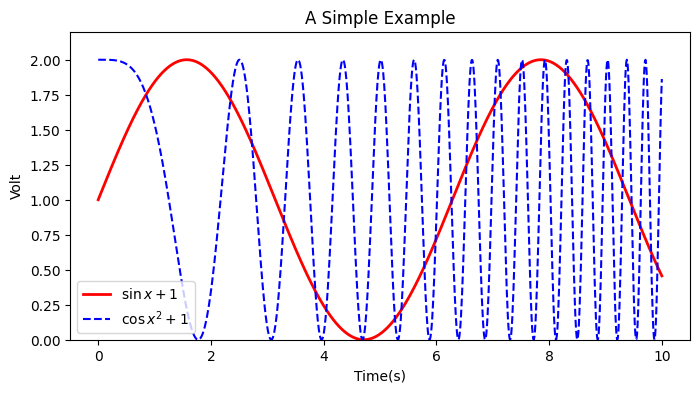

Python code for this plot:
# -*- coding: utf-8 -*-
import numpy
import matplotlib.pyplot as plt
# 正常显示中文标签（黑体）
plt.rcParams['font.sans-serif'] = ['SimHei']
# 负号可能显示为方块
plt.rcParams['axes.unicode_minus'] = False

x = numpy.linspace(0, 10, 1000)
y = numpy.sin(x) + 1
z = numpy.cos(x ** 2) + 1

# 设置图像大小
plt.figure(figsize=(8, 4))
# 设置标签、线条颜色、线条大小
plt.plot(x, y, label='$\sin x+1$', color='red', linewidth=2)
plt.plot(x, z, 'b--', label='$\cos x^2+1$')

plt.xlabel('Time(s)')
plt.ylabel('Volt')
plt.title('A Simple Example')
plt.ylim(0, 2.2)
plt.legend()

plt.show()
